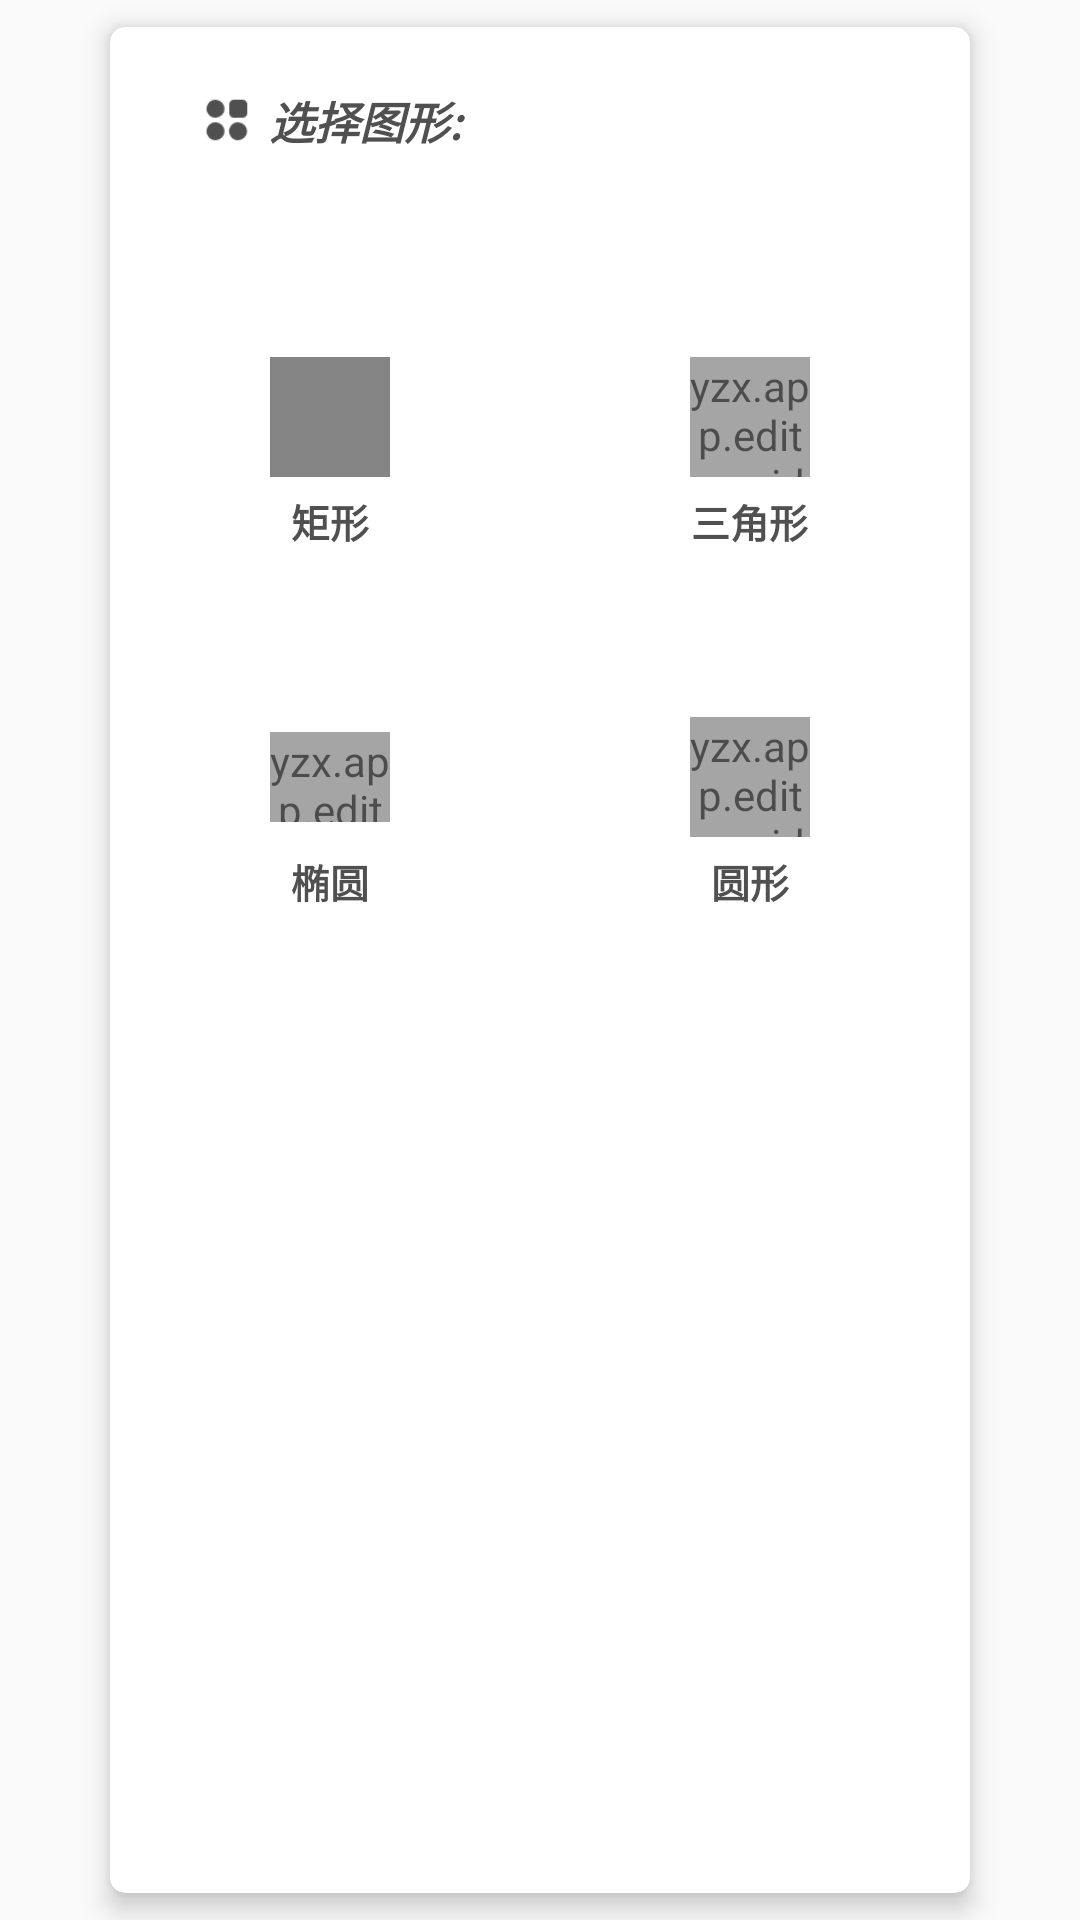

This screen was rendered from an Android layout file. Write that file and the resources it references.
<!-- AndroidManifest.xml: application theme AppTheme -->
<!-- res/layout/fragment_pure_color_shape.xml -->
<?xml version="1.0" encoding="utf-8"?>
<FrameLayout xmlns:android="http://schemas.android.com/apk/res/android"
    xmlns:app="http://schemas.android.com/apk/res-auto"
    android:layout_width="match_parent"
    android:layout_height="match_parent">

    <androidx.cardview.widget.CardView
        android:layout_width="match_parent"
        android:layout_height="match_parent"
        android:layout_marginLeft="30dp"
        android:layout_marginRight="30dp"
        app:cardBackgroundColor="#ffffff"
        app:cardCornerRadius="5dp"
        app:cardElevation="5dp"
        app:cardUseCompatPadding="true">


        <LinearLayout
            android:layout_width="wrap_content"
            android:layout_height="wrap_content"
            android:layout_marginLeft="30dp"
            android:layout_marginTop="20dp"
            android:gravity="center_vertical"
            android:orientation="horizontal">

            <ImageView
                android:layout_width="18dp"
                android:layout_height="18dp"
                android:src="@drawable/pure_color_shape_tip" />

            <TextView
                android:layout_width="wrap_content"
                android:layout_height="wrap_content"
                android:layout_marginLeft="5dp"
                android:text="选择图形: "
                android:textColor="@color/pure_color_page"
                android:textSize="15dp"
                android:textStyle="italic|bold" />

        </LinearLayout>

        <LinearLayout
            android:layout_width="match_parent"
            android:layout_height="wrap_content"
            android:layout_marginTop="90dp"
            android:orientation="vertical">


            <LinearLayout
                android:layout_width="match_parent"
                android:layout_height="100dp"
                android:gravity="center"
                android:orientation="horizontal">

                <LinearLayout
                    android:id="@+id/rectLayout"
                    android:layout_width="100dp"
                    android:layout_height="match_parent"
                    android:orientation="vertical">

                    <View
                        android:layout_width="40dp"
                        android:layout_height="40dp"
                        android:layout_gravity="center_horizontal"
                        android:layout_marginTop="20dp"
                        android:alpha="0.7"
                        android:background="@color/pure_color_page" />

                    <TextView
                        android:layout_width="wrap_content"
                        android:layout_height="wrap_content"
                        android:layout_gravity="center_horizontal"
                        android:layout_marginTop="5dp"
                        android:text="矩形"
                        android:textColor="@color/pure_color_page"
                        android:textSize="13dp"
                        android:textStyle="bold" />

                </LinearLayout>

                <View
                    android:layout_width="40dp"
                    android:layout_height="1dp" />

                <LinearLayout
                    android:id="@+id/triangleLayout"
                    android:layout_width="100dp"
                    android:layout_height="match_parent"
                    android:orientation="vertical">

                    <yzx.app.editer.widget.GeneralDrawView
                        android:id="@+id/triangleShapeImage"
                        android:layout_width="40dp"
                        android:layout_height="40dp"
                        android:layout_gravity="center_horizontal"
                        android:layout_marginTop="20dp"
                        android:alpha="0.7" />

                    <TextView
                        android:layout_width="wrap_content"
                        android:layout_height="wrap_content"
                        android:layout_gravity="center_horizontal"
                        android:layout_marginTop="5dp"
                        android:text="三角形"
                        android:textColor="@color/pure_color_page"
                        android:textSize="13dp"
                        android:textStyle="bold" />

                </LinearLayout>


            </LinearLayout>


            <LinearLayout
                android:layout_width="match_parent"
                android:layout_height="100dp"
                android:layout_marginTop="20dp"
                android:gravity="center"
                android:orientation="horizontal">

                <LinearLayout
                    android:id="@+id/ovalLayout"
                    android:layout_width="100dp"
                    android:layout_height="match_parent"
                    android:orientation="vertical">

                    <FrameLayout
                        android:layout_width="40dp"
                        android:layout_height="40dp"
                        android:layout_gravity="center"
                        android:layout_marginTop="20dp">

                        <yzx.app.editer.widget.GeneralDrawView
                            android:id="@+id/ovalShapeImage"
                            android:layout_width="40dp"
                            android:layout_height="30dp"
                            android:layout_gravity="center"
                            android:alpha="0.7" />

                    </FrameLayout>

                    <TextView
                        android:layout_width="wrap_content"
                        android:layout_height="wrap_content"
                        android:layout_gravity="center_horizontal"
                        android:layout_marginTop="5dp"
                        android:text="椭圆"
                        android:textColor="@color/pure_color_page"
                        android:textSize="13dp"
                        android:textStyle="bold" />


                </LinearLayout>

                <View
                    android:layout_width="40dp"
                    android:layout_height="1dp" />

                <LinearLayout
                    android:id="@+id/circleLayout"
                    android:layout_width="100dp"
                    android:layout_height="match_parent"
                    android:orientation="vertical">


                    <yzx.app.editer.widget.GeneralDrawView
                        android:id="@+id/circleShapeImage"
                        android:layout_width="40dp"
                        android:layout_height="40dp"
                        android:layout_gravity="center_horizontal"
                        android:layout_marginTop="20dp"
                        android:alpha="0.7" />

                    <TextView
                        android:layout_width="wrap_content"
                        android:layout_height="wrap_content"
                        android:layout_gravity="center_horizontal"
                        android:layout_marginTop="5dp"
                        android:text="圆形"
                        android:textColor="@color/pure_color_page"
                        android:textSize="13dp"
                        android:textStyle="bold" />


                </LinearLayout>

            </LinearLayout>

        </LinearLayout>


    </androidx.cardview.widget.CardView>


</FrameLayout>
<!-- resources referenced by this layout -->
<resources>
  <color name="pure_color_page">#505050</color>
  <!-- drawable pure_color_shape_tip: png bitmap (drawable-xxhdpi, 883 bytes) -->
  <style name="AppTheme" parent="Theme.AppCompat.Light.NoActionBar">
          <item name="colorPrimary">@color/colorStyle</item>
          <item name="colorPrimaryDark">@color/colorStyle</item>
          <item name="colorAccent">@color/colorAccent</item>
      </style>
  <color name="colorStyle">#ffffff</color>
  <color name="colorAccent">#FB00CA</color>
</resources>
